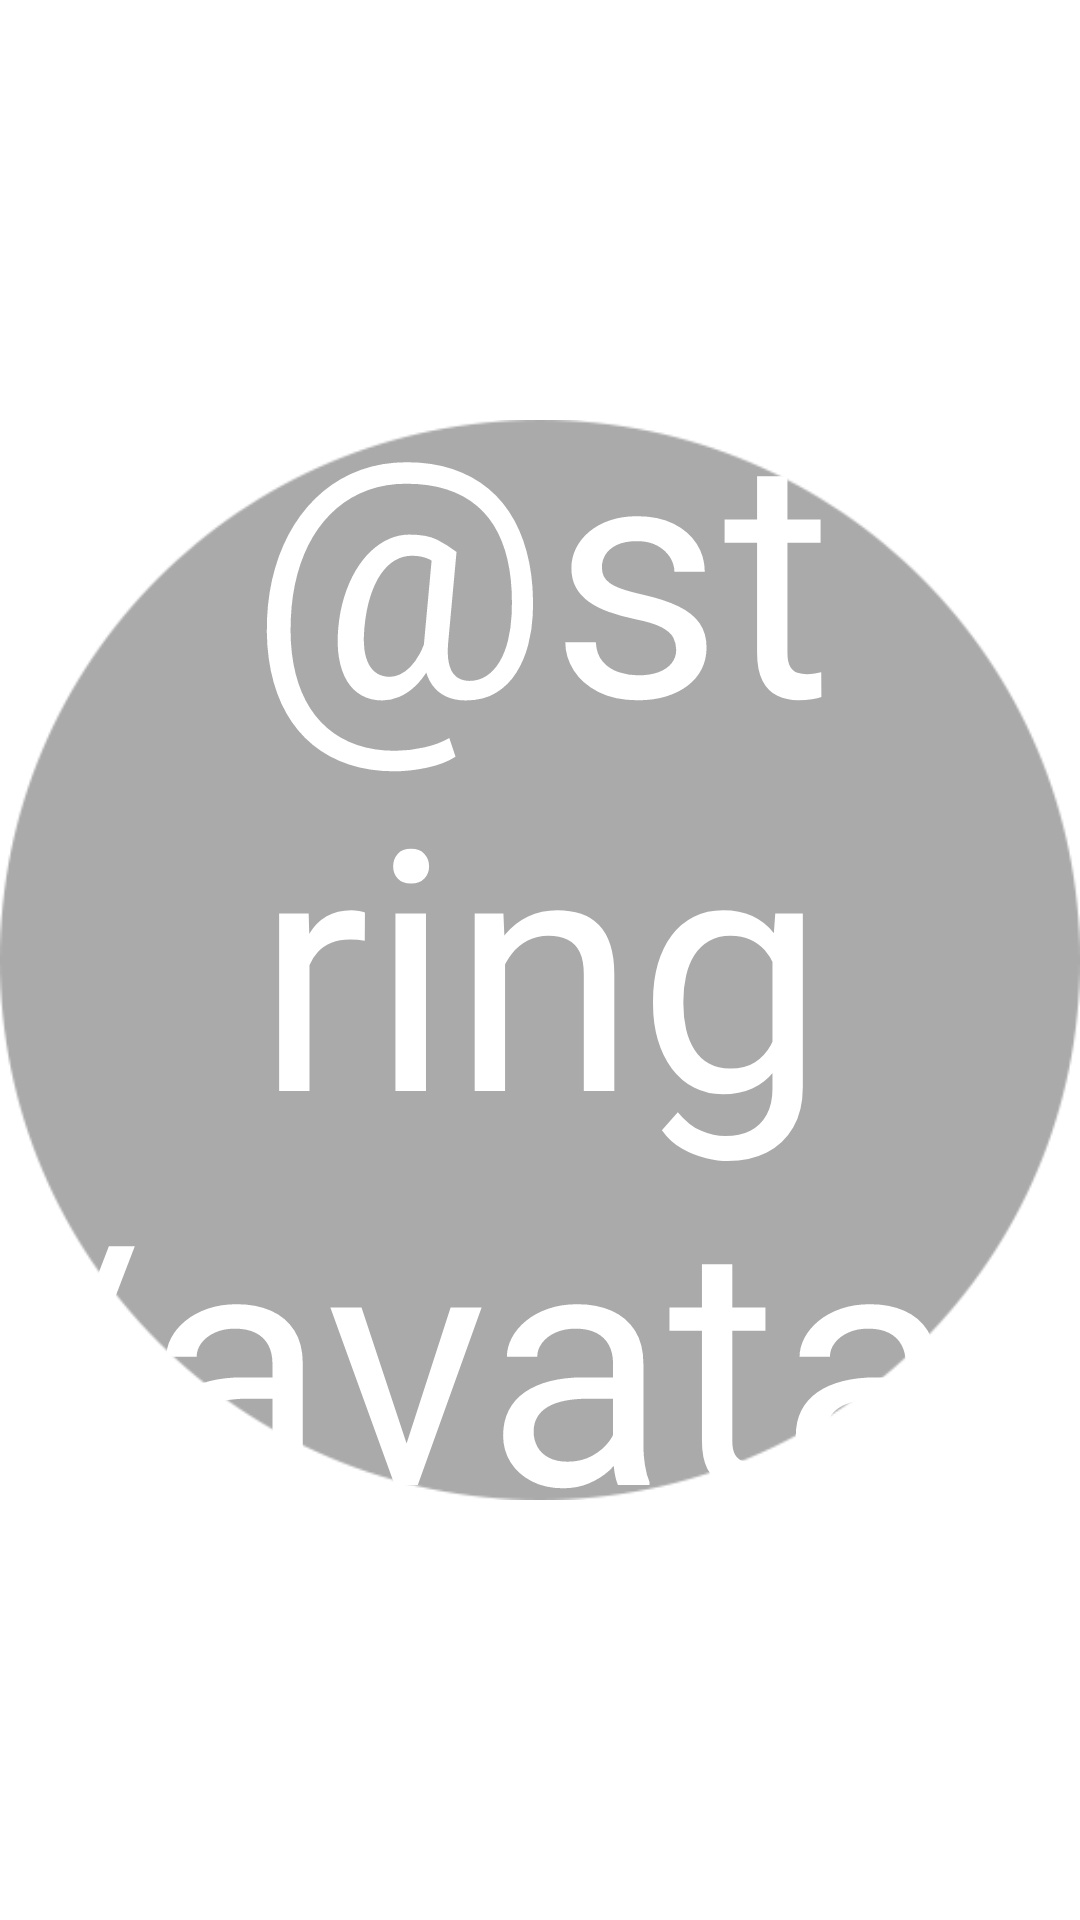

Here is an Android app screen rendered from its layout file. Give the layout XML and the strings, colors and styles it references.
<!-- AndroidManifest.xml: application theme Theme.mimClient.NoActionBar -->
<!-- res/layout/chat_avatar_component.xml -->
<?xml version="1.0" encoding="utf-8"?>
<RelativeLayout xmlns:android="http://schemas.android.com/apk/res/android"
    xmlns:app="http://schemas.android.com/apk/res-auto"
    android:layout_width="match_parent"
    android:layout_height="match_parent">

    <ImageView
        android:id="@+id/avatarImage"
        android:layout_width="match_parent"
        android:layout_height="match_parent"
        android:src="@drawable/circle"
        app:tint="@android:color/darker_gray">

    </ImageView>

    <TextView
        android:id="@+id/avatarText"
        android:layout_width="match_parent"
        android:layout_height="match_parent"
        android:gravity="center"
        android:text="@string/avatar"
        android:textAlignment="center"
        android:textColor="@color/white"
        app:autoSizeTextType="uniform" />

</RelativeLayout>
<!-- resources referenced by this layout -->
<resources>
  <color name="white">#FFFFFFFF</color>
  <!-- drawable circle: png bitmap (drawable, 10085 bytes) -->
  <style name="Theme.mimClient.NoActionBar">
          <item name="windowActionBar">false</item>
          <item name="windowNoTitle">true</item>
      </style>
</resources>
